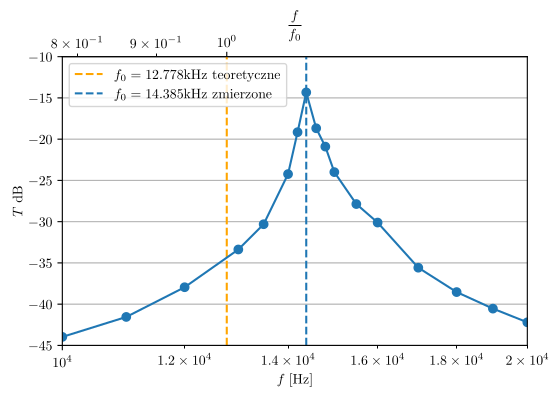

This figure's Python source: (Note: this script raises an exception after producing the figure.)
import numpy as np
import matplotlib
import matplotlib.pyplot as plt

matplotlib.use("pgf")
matplotlib.rcParams.update({
    "pgf.texsystem": "pdflatex",
    "font.family": "serif",
    "text.usetex": True,
    "pgf.rcfonts": False,
})

f_0 = 12_778

f = np.array([
    10_000,
    11_000,
    12_000,
    13_000,
    13_500,
    14_000,
    14_200,
    14_385,
    14_600,
    14_800,
    15_000,
    15_500,
    16_000,
    17_000,
    18_000,
    19_000,
    20_000,
])

phi = np.array([
    -94.0,
    -89.8,
    -85.3,
    -80.8,
    -77.7,
    -53.0,
    -30.1,
    -0.9,
    20.1,
    42.7,
    67.3,
    77.4,
    80.5,
    83.1,
    86.0,
    86.1,
    90.8,
])

u_in = np.array([
    9.79,
    9.80,
    9.79,
    9.79,
    9.70,
    9.41,
    8.81,
    8.33,
    8.52,
    8.91,
    9.44,
    9.67,
    9.67,
    9.80,
    9.80,
    9.79,
    9.79,
])

u_out = np.array([
    0.062,
    0.082,
    0.124,
    0.210,
    0.296,
    0.578,
    0.971,
    1.600,
    0.992,
    0.803,
    0.596,
    0.391,
    0.302,
    0.163,
    0.116,
    0.092,
    0.076,
])

# =----------------------------------------------------------------------------

a_x = f
a_y = 20 * np.log10(u_out / u_in)
# b_x = np.logspace(3, 6, base=10)
# b_y = 20 * np.log10(np.sqrt(((b_x / f_0)**2) / (1 + (b_x / f_0)**2)))

fig = plt.figure(figsize=(6, 3.75), dpi=600)
ax = fig.gca()

plt.axvline(x=f_0,
            label="$f_0=12.778$kHz teoretyczne",
            linestyle="dashed",
            color="orange")
plt.axvline(
    x=14_385,
    linestyle="dashed",
    label="$f_0=14.385$kHz zmierzone",
)

# ax.plot(b_x, b_y, color="orange")
ax.plot(a_x, a_y, marker="o")

secax = ax.secondary_xaxis('top',
                           functions=(lambda x: x / f_0, lambda x: x * f_0))
secax.set_xlabel('$\\frac{f}{f_0}$')

plt.ylabel("$T\\;$dB")
plt.xlabel("$f\;$[Hz]")
plt.xscale("log")
plt.xlim((10_000, 20_000))
plt.ylim((-45, -10))
# plt.yticks([-40, -30, -20, -10, -3, 0])
plt.legend()
plt.grid()

fig.savefig("./include/4/chart_t.pgf")

# =----------------------------------------------------------------------------

a_x = f
a_y = phi
# b_x = np.logspace(3, 6, base=10)
# b_y = np.arctan(f_0 / b_x) / np.pi * 180

fig = plt.figure(figsize=(6, 3.75), dpi=600)
ax = fig.gca()

plt.axvline(x=f_0,
            label="$f_0=12.778$kHz teoretyczne",
            linestyle="dashed",
            color="orange")
plt.axvline(
    x=14_385,
    linestyle="dashed",
    label="$f_0=14.385$kHz zmierzone",
)

# ax.plot(b_x, b_y, color="orange")
ax.plot(a_x, a_y, marker="o")

secax = ax.secondary_xaxis('top',
                           functions=(lambda x: x / f_0, lambda x: x * f_0))
secax.set_xlabel('$\\frac{f}{f_0}$')

plt.ylabel("$\\phi\;$[deg]")
plt.xlabel("$f\;$[Hz]")
plt.xscale("log")
plt.xlim((10_000, 20_000))
plt.ylim((-90, 90))
plt.yticks([-90, 0, 90])
plt.legend()
plt.grid()
fig.savefig("./include/4/chart_phi.pgf")
